Run: headless pygame with SDL's dummy video driver; simulated clock (each Clock.tick advances the game by its frame time, no real sleeping); random seed 0; keys injected as events and as key.get_pressed() state; no mouse input.
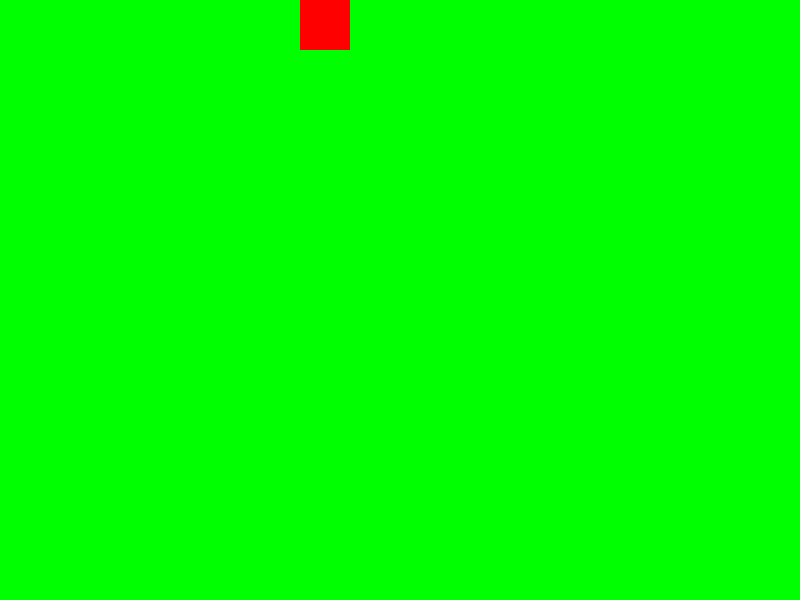
Frame 1 of 4 · flips 1–60 · no input
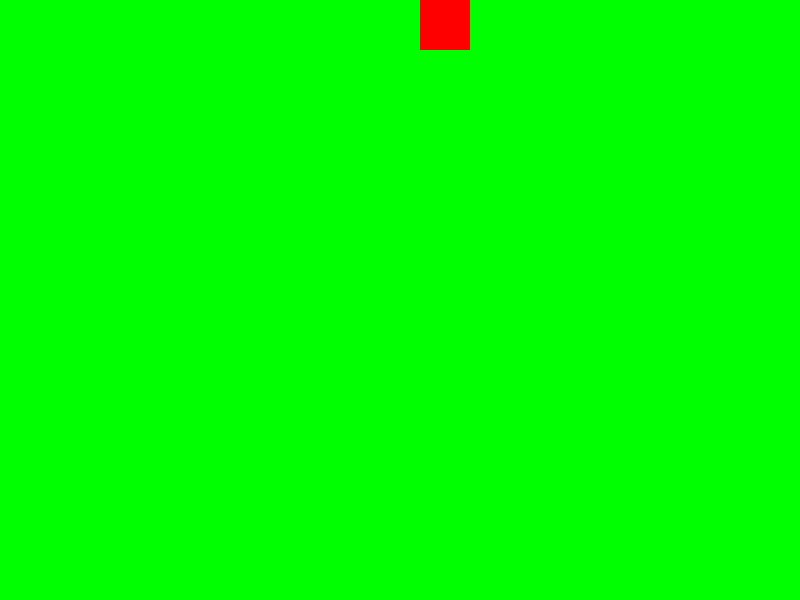
Frame 2 of 4 · flips 61–180 · tapped SPACE, RETURN · held RIGHT (→), D
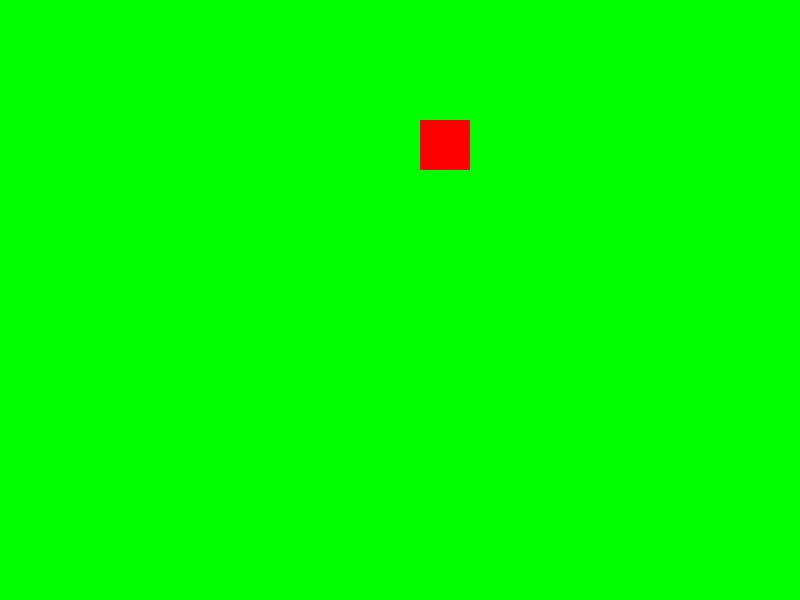
Frame 3 of 4 · flips 181–300 · held DOWN (↓), S
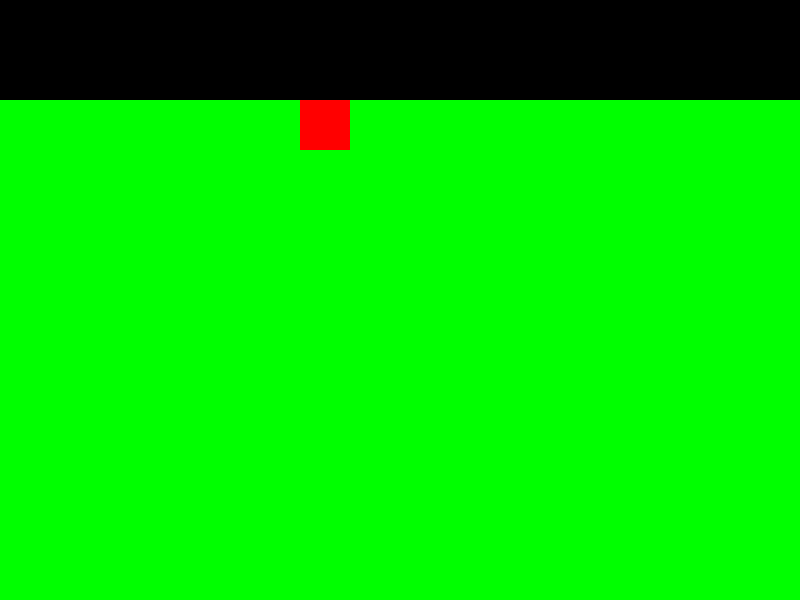
Frame 4 of 4 · flips 301–420 · held LEFT (←), A, UP (↑), W

The pygame program that drew these frames:

import pygame
pygame.init()

screen = pygame.display.set_mode((800, 600))

lvl = pygame.Surface((800, 600))
lvl.fill("green")
lvl_pos = [0,0]
plr = pygame.Rect(300, 0, 50, 50)
plr_pos = [300,0]


while True:
  for event in pygame.event.get():
    if event.type == pygame.QUIT:
      pygame.quit()
      quit()
      
  keys = pygame.key.get_pressed()
  
  if (keys[pygame.K_a]):
    if plr.left > 100:
      plr.x -= 1
    else:
      lvl_pos[0] += 1
    plr_pos[0] -= 1
  if (keys[pygame.K_d]):
    if plr.right < 700:
      plr.x += 1
    else:
      lvl_pos[0] -= 1
    plr_pos[0] += 1
  if (keys[pygame.K_w]):
    if plr.top > 100:
      plr.y -= 1
    else:
      lvl_pos[1] += 1
    plr_pos[1] -= 1
  if (keys[pygame.K_s]):
    if plr.bottom < 700:
      plr.y += 1
    else:
      lvl_pos[1] -= 1
    plr_pos[1] += 1
    
    
  screen.fill("black")
  screen.blit(lvl, lvl_pos)
  pygame.draw.rect(screen, "red", plr)
    
  pygame.display.update()
